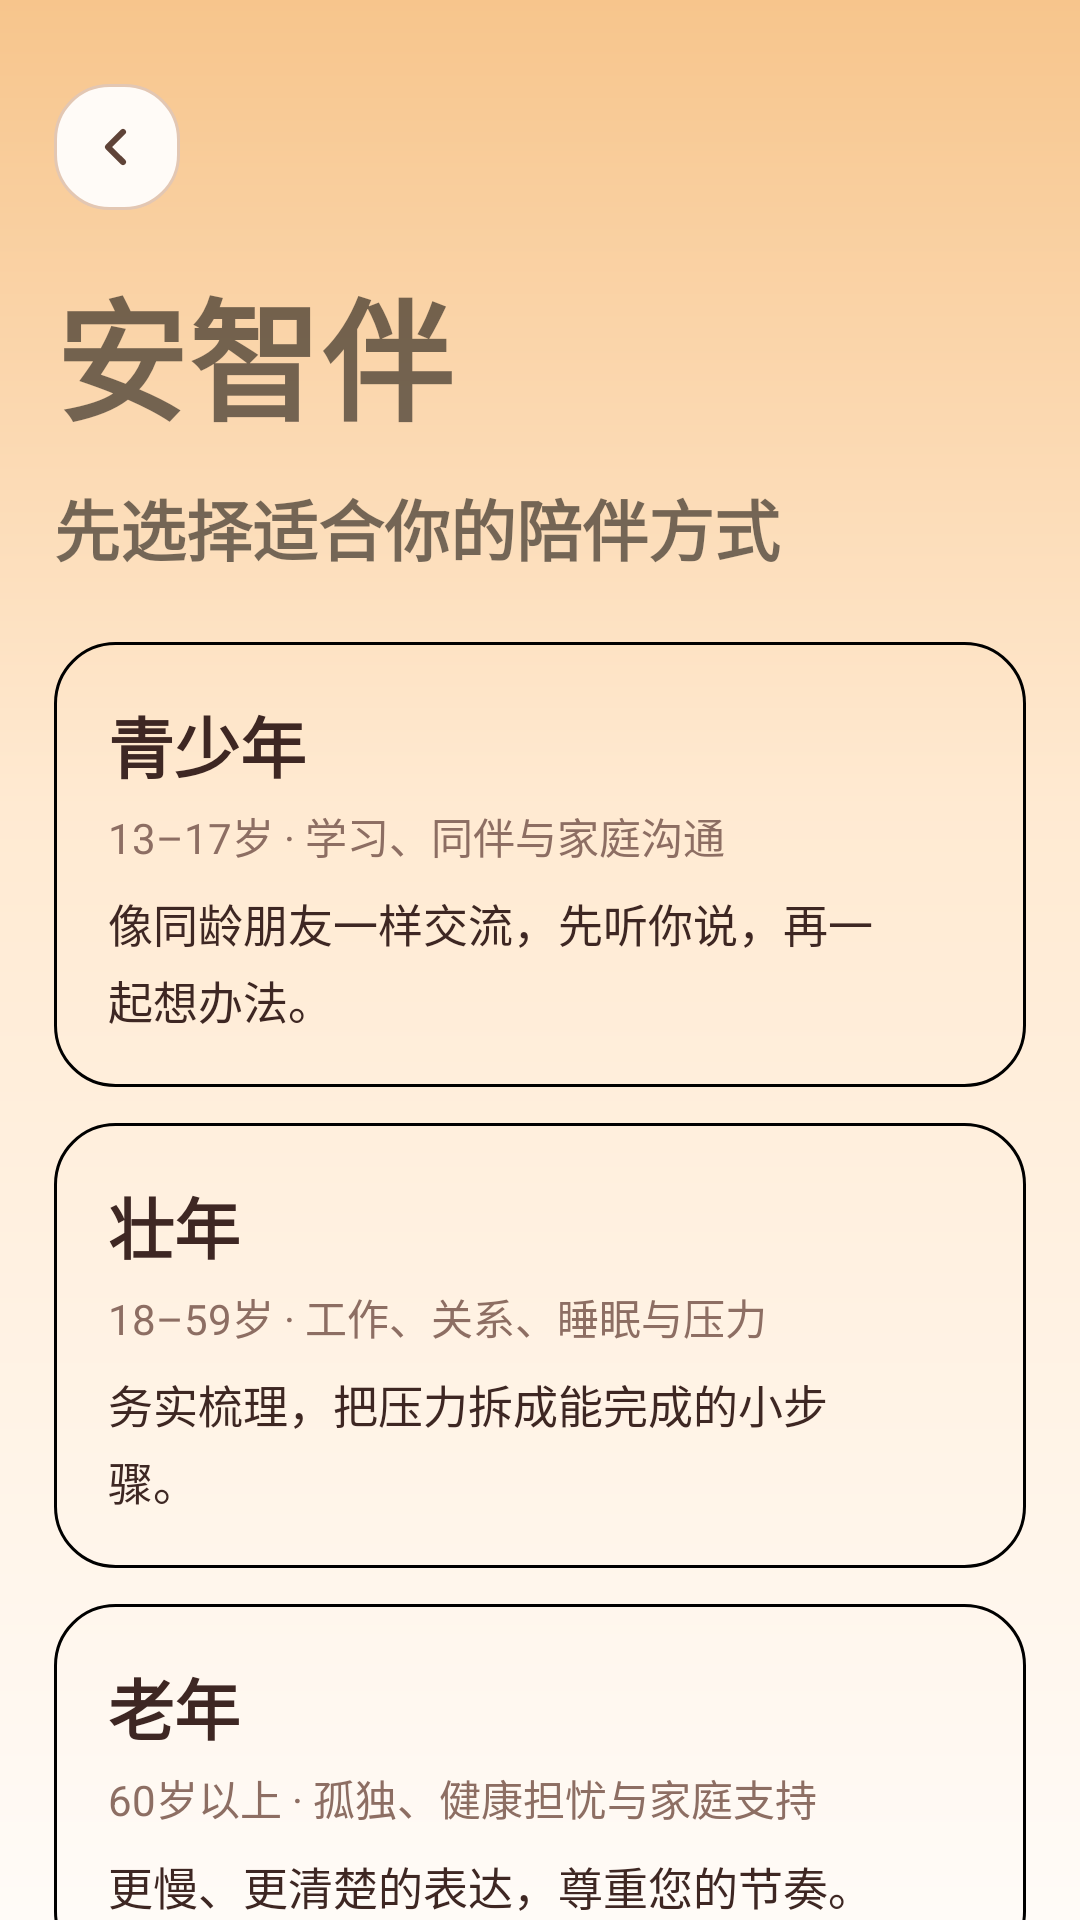

Here is an Android app screen rendered from its layout file. Give the layout XML and the strings, colors and styles it references.
<!-- AndroidManifest.xml: application theme Theme.DUIX.Test -->
<!-- res/layout/activity_onboarding.xml -->
<?xml version="1.0" encoding="utf-8"?>
<androidx.core.widget.NestedScrollView xmlns:android="http://schemas.android.com/apk/res/android"
    android:layout_width="match_parent"
    android:layout_height="match_parent"
    android:background="@drawable/bg_home_gradient"
    android:fillViewport="true">

    <LinearLayout
        android:layout_width="match_parent"
        android:layout_height="wrap_content"
        android:orientation="vertical"
        android:paddingStart="18dp"
        android:paddingTop="28dp"
        android:paddingEnd="18dp"
        android:paddingBottom="28dp">

        <androidx.appcompat.widget.AppCompatImageButton
            android:id="@+id/btnBack"
            android:layout_width="42dp"
            android:layout_height="42dp"
            android:background="@drawable/shape_warm_icon_button"
            android:contentDescription="返回"
            android:padding="9dp"
            android:scaleType="centerInside"
            android:src="@drawable/ic_arrow_back" />

        <TextView
            android:layout_width="wrap_content"
            android:layout_height="wrap_content"
            android:layout_marginTop="16dp"
            android:fontFamily="sans-serif"
            android:includeFontPadding="false"
            android:letterSpacing="0.01"
            android:text="安智伴"
            android:textColor="@color/home_title_orange"
            android:textSize="44sp"
            android:textStyle="bold" />

        <TextView
            android:layout_width="match_parent"
            android:layout_height="wrap_content"
            android:layout_marginTop="10dp"
            android:fontFamily="sans-serif"
            android:lineSpacingExtra="4dp"
            android:text="先选择适合你的陪伴方式"
            android:textColor="@color/home_subtitle_orange"
            android:textSize="22sp"
            android:textStyle="bold" />

        <LinearLayout
            android:id="@+id/optionTeen"
            android:layout_width="match_parent"
            android:layout_height="wrap_content"
            android:layout_marginTop="22dp"
            android:background="@drawable/selector_onboarding_card"
            android:clickable="true"
            android:contentDescription="选择青少年模式"
            android:focusable="true"
            android:foreground="?attr/selectableItemBackground"
            android:gravity="center_vertical"
            android:orientation="horizontal"
            android:padding="18dp">

            <LinearLayout
                android:layout_width="0dp"
                android:layout_height="wrap_content"
                android:layout_weight="1"
                android:orientation="vertical">

                <TextView
                    android:layout_width="wrap_content"
                    android:layout_height="wrap_content"
                    android:text="青少年"
                    android:textColor="@color/warm_text_primary"
                    android:textSize="22sp"
                    android:textStyle="bold" />

                <TextView
                    android:layout_width="match_parent"
                    android:layout_height="wrap_content"
                    android:layout_marginTop="4dp"
                    android:text="13–17岁 · 学习、同伴与家庭沟通"
                    android:textColor="@color/warm_text_secondary"
                    android:textSize="14sp" />

                <TextView
                    android:layout_width="match_parent"
                    android:layout_height="wrap_content"
                    android:layout_marginTop="8dp"
                    android:lineSpacingExtra="4dp"
                    android:text="像同龄朋友一样交流，先听你说，再一起想办法。"
                    android:textColor="@color/warm_text_primary"
                    android:textSize="15sp" />
            </LinearLayout>

            <TextView
                android:id="@+id/checkTeen"
                android:layout_width="26dp"
                android:layout_height="26dp"
                android:background="@drawable/shape_onboarding_check"
                android:gravity="center"
                android:importantForAccessibility="no"
                android:text="✓"
                android:textColor="@color/warm_surface"
                android:textSize="15sp"
                android:textStyle="bold"
                android:visibility="invisible" />
        </LinearLayout>

        <LinearLayout
            android:id="@+id/optionAdult"
            android:layout_width="match_parent"
            android:layout_height="wrap_content"
            android:layout_marginTop="12dp"
            android:background="@drawable/selector_onboarding_card"
            android:clickable="true"
            android:contentDescription="选择壮年模式"
            android:focusable="true"
            android:foreground="?attr/selectableItemBackground"
            android:gravity="center_vertical"
            android:orientation="horizontal"
            android:padding="18dp">

            <LinearLayout
                android:layout_width="0dp"
                android:layout_height="wrap_content"
                android:layout_weight="1"
                android:orientation="vertical">

                <TextView
                    android:layout_width="wrap_content"
                    android:layout_height="wrap_content"
                    android:text="壮年"
                    android:textColor="@color/warm_text_primary"
                    android:textSize="22sp"
                    android:textStyle="bold" />

                <TextView
                    android:layout_width="match_parent"
                    android:layout_height="wrap_content"
                    android:layout_marginTop="4dp"
                    android:text="18–59岁 · 工作、关系、睡眠与压力"
                    android:textColor="@color/warm_text_secondary"
                    android:textSize="14sp" />

                <TextView
                    android:layout_width="match_parent"
                    android:layout_height="wrap_content"
                    android:layout_marginTop="8dp"
                    android:lineSpacingExtra="4dp"
                    android:text="务实梳理，把压力拆成能完成的小步骤。"
                    android:textColor="@color/warm_text_primary"
                    android:textSize="15sp" />
            </LinearLayout>

            <TextView
                android:id="@+id/checkAdult"
                android:layout_width="26dp"
                android:layout_height="26dp"
                android:background="@drawable/shape_onboarding_check"
                android:gravity="center"
                android:importantForAccessibility="no"
                android:text="✓"
                android:textColor="@color/warm_surface"
                android:textSize="15sp"
                android:textStyle="bold"
                android:visibility="invisible" />
        </LinearLayout>

        <LinearLayout
            android:id="@+id/optionSenior"
            android:layout_width="match_parent"
            android:layout_height="wrap_content"
            android:layout_marginTop="12dp"
            android:background="@drawable/selector_onboarding_card"
            android:clickable="true"
            android:contentDescription="选择老年模式"
            android:focusable="true"
            android:foreground="?attr/selectableItemBackground"
            android:gravity="center_vertical"
            android:orientation="horizontal"
            android:padding="18dp">

            <LinearLayout
                android:layout_width="0dp"
                android:layout_height="wrap_content"
                android:layout_weight="1"
                android:orientation="vertical">

                <TextView
                    android:layout_width="wrap_content"
                    android:layout_height="wrap_content"
                    android:text="老年"
                    android:textColor="@color/warm_text_primary"
                    android:textSize="22sp"
                    android:textStyle="bold" />

                <TextView
                    android:layout_width="match_parent"
                    android:layout_height="wrap_content"
                    android:layout_marginTop="4dp"
                    android:text="60岁以上 · 孤独、健康担忧与家庭支持"
                    android:textColor="@color/warm_text_secondary"
                    android:textSize="14sp" />

                <TextView
                    android:layout_width="match_parent"
                    android:layout_height="wrap_content"
                    android:layout_marginTop="8dp"
                    android:lineSpacingExtra="4dp"
                    android:text="更慢、更清楚的表达，尊重您的节奏。"
                    android:textColor="@color/warm_text_primary"
                    android:textSize="15sp" />
            </LinearLayout>

            <TextView
                android:id="@+id/checkSenior"
                android:layout_width="26dp"
                android:layout_height="26dp"
                android:background="@drawable/shape_onboarding_check"
                android:gravity="center"
                android:importantForAccessibility="no"
                android:text="✓"
                android:textColor="@color/warm_surface"
                android:textSize="15sp"
                android:textStyle="bold"
                android:visibility="invisible" />
        </LinearLayout>

        <androidx.appcompat.widget.AppCompatButton
            android:id="@+id/btnContinue"
            android:layout_width="match_parent"
            android:layout_height="56dp"
            android:layout_marginTop="22dp"
            android:background="@drawable/selector_warm_primary_button"
            android:elevation="0dp"
            android:enabled="false"
            android:stateListAnimator="@null"
            android:text="开始陪伴"
            android:textAllCaps="false"
            android:textColor="@color/text_warm_primary_button"
            android:textSize="18sp"
            android:textStyle="bold" />

        <TextView
            android:layout_width="match_parent"
            android:layout_height="wrap_content"
            android:layout_marginTop="16dp"
            android:background="@drawable/shape_warm_feature_card"
            android:lineSpacingExtra="4dp"
            android:padding="14dp"
            android:text="安智伴提供心理陪伴与自助支持，不能替代医生或心理咨询师。紧急情况请联系 120/110 或 12356。"
            android:textColor="@color/warm_text_secondary"
            android:textSize="12.5sp" />
    </LinearLayout>
</androidx.core.widget.NestedScrollView>
<!-- resources referenced by this layout -->
<resources>
  <color name="warm_surface">#FFFFFBF7</color>
  <color name="warm_text_primary">#FF3E2723</color>
  <color name="warm_text_secondary">#FF8D6E63</color>
  <!-- drawable bg_home_gradient (drawable) -->
  <?xml version="1.0" encoding="utf-8"?>
  <shape xmlns:android="http://schemas.android.com/apk/res/android">
      <gradient
          android:angle="270"
          android:centerColor="#FFFFEAD2"
          android:centerY="0.42"
          android:endColor="#FFFFFBF7"
          android:startColor="#FFF7C58C" />
  </shape>
  <!-- drawable ic_arrow_back (drawable) -->
  <vector xmlns:android="http://schemas.android.com/apk/res/android"
      android:width="24dp"
      android:height="24dp"
      android:viewportWidth="24"
      android:viewportHeight="24">
      <path
          android:fillColor="#FF5F4338"
          android:pathData="M14.71,6.29a1,1 0,0 1,0 1.41L10.41,12l4.3,4.29a1,1 0,0 1,-1.42 1.42l-5,-5a1,1 0,0 1,0 -1.42l5,-5a1,1 0,0 1,1.42 0Z" />
  </vector>
  <!-- drawable selector_onboarding_card (drawable) -->
  <?xml version="1.0" encoding="utf-8"?>
  <selector xmlns:android="http://schemas.android.com/apk/res/android">
      <item android:drawable="@drawable/shape_onboarding_card_selected" android:state_selected="true" />
      <item android:drawable="@drawable/shape_onboarding_card" />
  </selector>
  <!-- drawable shape_onboarding_check (drawable) -->
  <?xml version="1.0" encoding="utf-8"?>
  <shape xmlns:android="http://schemas.android.com/apk/res/android"
      android:shape="oval">
      <solid android:color="@color/warm_button_primary" />
      <stroke
          android:width="2dp"
          android:color="@color/warm_surface" />
  </shape>
  <!-- drawable shape_warm_feature_card (drawable) -->
  <shape xmlns:android="http://schemas.android.com/apk/res/android">
      <corners android:radius="22dp" />
      <solid android:color="@color/warm_surface_alt" />
      <stroke
          android:width="1dp"
          android:color="#FFDAB89E" />
  </shape>
  <!-- drawable shape_warm_icon_button (drawable) -->
  <shape xmlns:android="http://schemas.android.com/apk/res/android">
      <corners android:radius="18dp" />
      <solid android:color="@color/warm_surface" />
      <stroke
          android:width="1dp"
          android:color="#FFE3C7B3" />
  </shape>
  <!-- drawable shape_onboarding_card_selected (drawable) -->
  <?xml version="1.0" encoding="utf-8"?>
  <shape xmlns:android="http://schemas.android.com/apk/res/android">
      <corners android:radius="20dp" />
      <solid android:color="#FFFFF3E7" />
      <stroke
          android:width="2dp"
          android:color="@color/warm_button_primary" />
  </shape>
  <!-- drawable shape_onboarding_card (drawable) -->
  <?xml version="1.0" encoding="utf-8"?>
  <shape xmlns:android="http://schemas.android.com/apk/res/android">
      <corners android:radius="20dp" />
      <solid android:color="@color/card_surface" />
      <stroke
          android:width="1dp"
          android:color="@color/card_stroke" />
  </shape>
  <!-- drawable shape_warm_primary_button_disabled (drawable) -->
  <shape xmlns:android="http://schemas.android.com/apk/res/android">
      <corners android:radius="28dp" />
      <solid android:color="@color/warm_button_primary_disabled" />
  </shape>
  <!-- drawable shape_warm_primary_button_pressed (drawable) -->
  <shape xmlns:android="http://schemas.android.com/apk/res/android">
      <corners android:radius="28dp" />
      <solid android:color="@color/warm_button_primary_pressed" />
  </shape>
  <!-- drawable shape_warm_primary_button (drawable) -->
  <shape xmlns:android="http://schemas.android.com/apk/res/android">
      <corners android:radius="28dp" />
      <solid android:color="@color/warm_button_primary" />
  </shape>
  <color name="warm_button_primary">#FFC16845</color>
  <color name="warm_surface_alt">#FFF0E2D4</color>
  <color name="warm_bg">#FFF5F0EB</color>
  <color name="warm_accent">#FFE8926F</color>
  <color name="warm_button_primary_disabled">#FFD9B9A8</color>
  <color name="warm_button_primary_pressed">#FFAF583A</color>
</resources>
